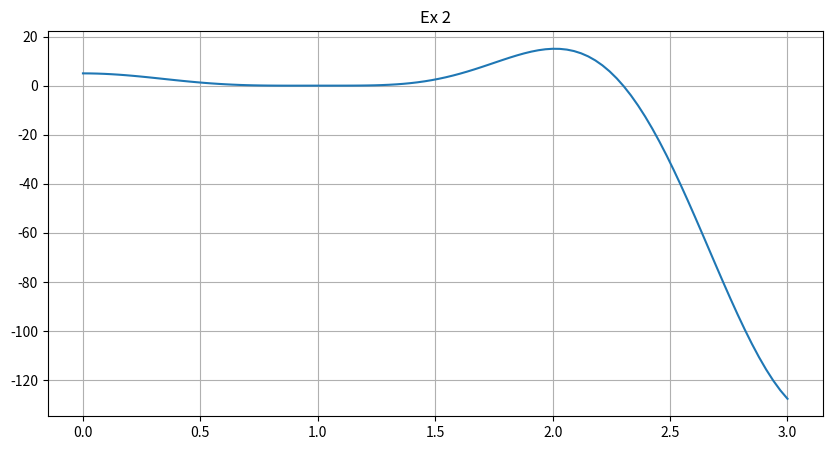

Python code for this plot:
import math
import matplotlib.pyplot as plt
import numpy as np
import random


def f(x):
    f = 94 * (np.cos(x) ** 3) - 24 * np.cos(x) + 177 * (np.sin(x) ** 2) - 108 * (np.sin(x) ** 4) - 72 * (
            np.cos(x) ** 3) * (np.sin(x) ** 2) - 65
    return f


def fder1(x):
    f = -6 * ((2*np.cos(x) - 1) ** 2) * (15*np.cos(x)**2 - 3*np.cos(x) - 4) * np.sin(x)
    return f


def fder2(x):
    f = (1728 - 1800*np.cos(x))*np.sin(x)**4 + (2358*np.cos(x) - 2004)*np.sin(x)**2 - 402*np.cos(x) + 354
    return f


def bisection_method(a, b, tolerance):
    print(f"\nChecking in [{a}, {b}]")
    if f(a) == 0:
        print(f"Root is {a}, initial lower boundary!\n")
        return a
    elif f(b) == 0:
        print(f"Root is {b}, initial upper boundary!\n")
        return b
    elif f(a) * f(b) >= 0:
        print(f"No or multiple roots in [{a},{b}], bisection does not work!\n")
        return "0"
    error = abs(b - a)
    N = math.ceil((math.log(abs(b - a)) - math.log((1 / 2) * (1 / pow(10, tolerance)))) / math.log(2))
    for i in range(N):

        xi = random.uniform(a, b)

        try:
            if f(a) * f(xi) < 0:
                b = xi
                error = abs(b - a)
            elif f(b) * f(xi) < 0:
                a = xi
                error = abs(b - a)
            else:
                print("Good guess.")
                print(f"Lower boundary a is: {a} and upper b is: {b}, approximate root: {xi}, rounded to: "
                      f"{round(xi, tolerance)}"
                      f" after {i + 1} iterations.\n")
                return [round(xi, tolerance), i + 1]
        except Exception as e:
            print(type(e))
            print("Something went wrong\n")
            return [round(xi, tolerance), i + 1]

    print(f"Error is: {error}")
    print(f"Lower boundary a is: {a} and upper b is: {b}, approximate root: {xi}, rounded to: {round(xi, tolerance)}"
          f" after {i + 1} iterations.\n")
    return [round(xi, tolerance), i + 1]


def newton_raphson_method(a, b, tolerance):
    print(f"\nChecking in [{a}, {b}]")
    if f(a) == 0:
        print(f"Root is {a}, initial lower boundary!\n")
        return a
    elif f(b) == 0:
        print(f"Root is {b}, initial upper boundary!\n")
        return b

    x = random.uniform(a, b)
    counter = 0
    while f(x) * fder2(x) <= 0 or fder1(x) == 0 or f(x) == 0:
        if f(x) == 0:
            print(f"Nice guess! Root is {x}\n")
            return [round(x, tolerance), 0.0, 0]
        x = random.uniform(a, b)
        counter += 1
        if counter > 50:
            return "Couldn't find appropriate guess"

    print(f"Guess is: {x}")

    try:
        for i in range(100):

            xi = x - (1 / ((fder1(x) / f(x)) - (1 / 2) * (fder2(x) / fder1(x))))

            error = abs(xi - x)
            if error < (1 / 2) * (1 / pow(10, tolerance)):
                print(
                    f"Error is: {error}\nApproximate root: {xi}, rounded to: {round(xi, tolerance)} after {i+1} iterations\n")
                return [round(xi, tolerance), error, i + 1]
            x = xi
    except Exception as e:
        print(type(e))
        print(f"Something went wrong after {i} iterations.\n")

    print(f"Maximum iterations reached, failed to find root in [{a},{b}]")

    return [round(xi, tolerance), error, i + 1]


def secant_method(x0, x1, tolerance):

    print(f"\nChecking in [{x0}, {x1}]")

    if f(x0) == f(x1):
        return "Line is parallel to x axis! Secant doesn't work!"

    if f(x0) == 0:
        print(f"Root at lower boundary. Root is {x0}\n")
        return x0
    if f(x1) == 0:
        print(f"Root at upper boundary. Root is {x1}\n")
        return x1

    def q():
        return f(x0) / f(x1)

    def r():
        return f(x2) / f(x1)

    def s():
        return f(x2) / f(x0)

    x2 = (x0 + x1) / 2
    error = abs(x2 - x1)
    counter = 0
    while s() == 1 or r() == 1 or q() == 1:
        x2 = random.uniform(x0, x1)
        if f(x2) == 0:
            print(f"Nice guess! Root is {round(x2, tolerance)}\n")
            return [round(x2, tolerance), 0.0, 0]
        counter += 1
        if counter > 50:
            return "Couldn't find appropriate x2"

    for i in range(1, 100):

        try:
            xi = x2 - ((r() * (r() - q()) * (x2 - x1) + (1 - r()) * s() * (x2 - x0)) /
                       ((q() - 1) * (r() - 1) * (s() - 1)))
        except Exception as e:
            print(type(e))
            print(f"Oh no, division by zero after {i + 1} iterations!")
            print(f"x={x2}, rounded to: {round(x2, tolerance)}\nf(x)={f(x2)}\nf'(x)={fder1(x2)}\n")
            return [round(xi, tolerance), error, i + 1]
        x0 = x1
        x1 = x2
        x2 = xi
        error = abs(x2 - x1)
        if error < (1/2)*(1/pow(10, tolerance)):
            print(f"Error is: {error}\nApproximate root: {xi}, rounded to: {round(xi, tolerance)} "
                  f"after {i + 1} iterations\n")
            return [round(xi, tolerance), error, i + 1]
        if f(x0) == f(x1):
            print("Line is parallel to x axis!")
            print(f"Error is: {error}\nApproximate root: {xi}, rounded to: {round(xi, tolerance)} "
                  f"after {i + 1} iterations\n")
            return [round(xi, tolerance), error, i + 1]

    print(f"Maximum iterations reached. Approximation: {xi}, rounded to: {round(xi, tolerance)} "
          f"after {i + 1} iterations\n")
    return [round(xi, tolerance), error, i + 1]


def main():
    # 1
    tolerance = 5
    print("\n\nA \n\n")

    print("Bisection")
    for j in range(3):
        print(bisection_method(j, j + 1, tolerance))

    print("\nNewton-Raphson")
    for j in range(3):
        print(newton_raphson_method(j, j + 1, tolerance))

    print("\nSecant")
    for j in range(3):
        print(secant_method(j, j + 1, tolerance))

    # 2

    print("\n\nB\n\n")

    for i in range(10):
        for j in range(3):
            print(bisection_method(j, j + 1, tolerance))

    x = np.linspace(0, 3, 100)
    fig = plt.figure(figsize=(10, 5))
    plt.plot(x, f(x))
    plt.grid()
    plt.axis()
    plt.title("Ex 2")
    plt.show()


    print(f(0), fder1(0), fder2(0))
    return 0


main()
